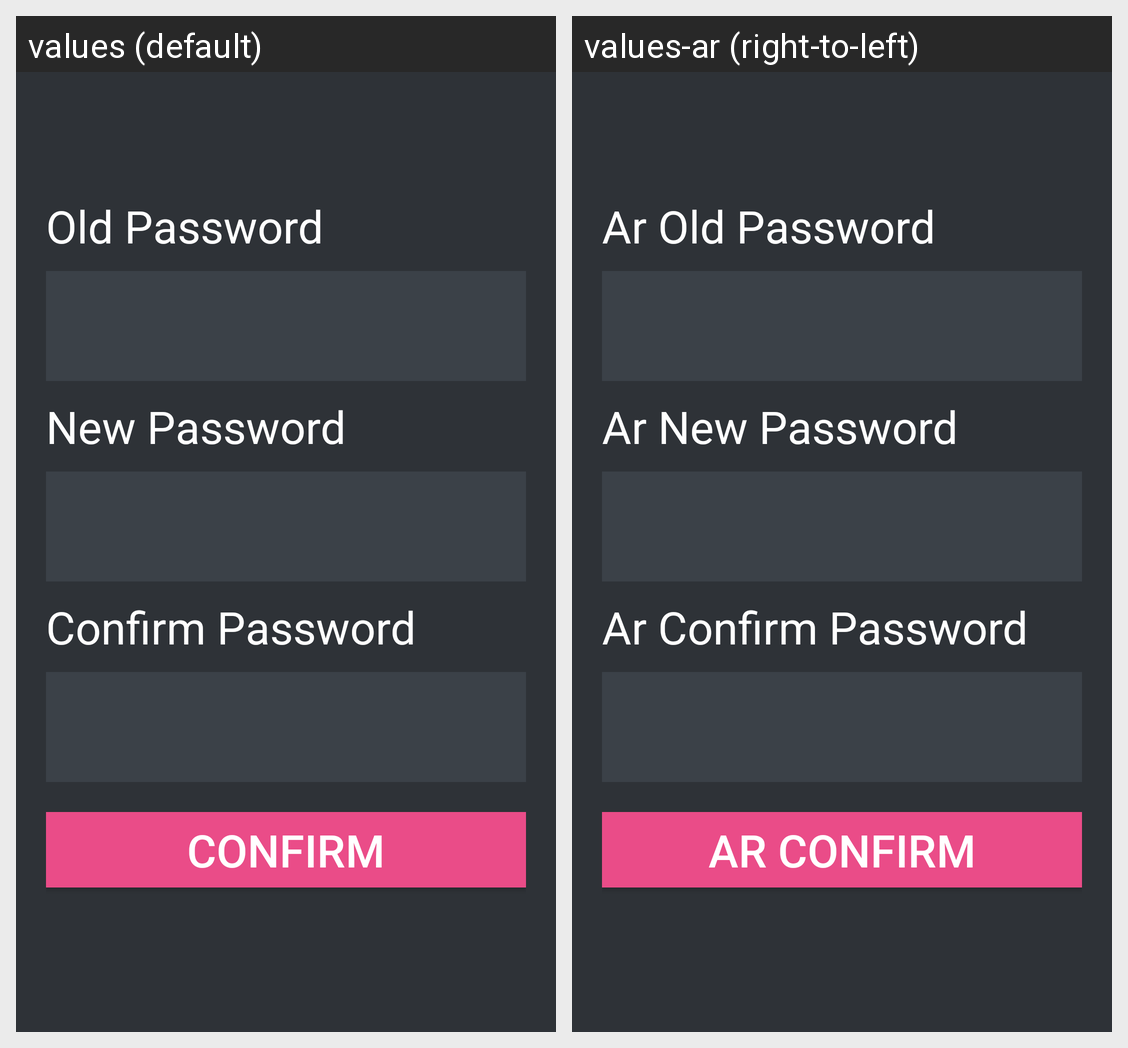

For this localized Android screen grid, give each drawn string resource with its value in every locale shown.
Android screen res/layout/change_password.xml rendered under 2 locales, left to right: values (default), values-ar (right-to-left). Device: Nexus 5 (rendered at 1080×1920; each locale shown at half size, 540×960, under a caption strip naming it); theme AppTheme.
Strings drawn on this screen, with the default value and each locale's value (text and hints the layout hard-codes, and strings that could not be matched under every locale, appear in the picture but are not listed):

oldpassword
  values: Old Password
  values-ar: Ar Old Password

newpassword
  values: New Password
  values-ar: Ar New Password

confirm_password
  values: Confirm Password
  values-ar: Ar Confirm Password

confirm
  values: Confirm
  values-ar: Ar Confirm
